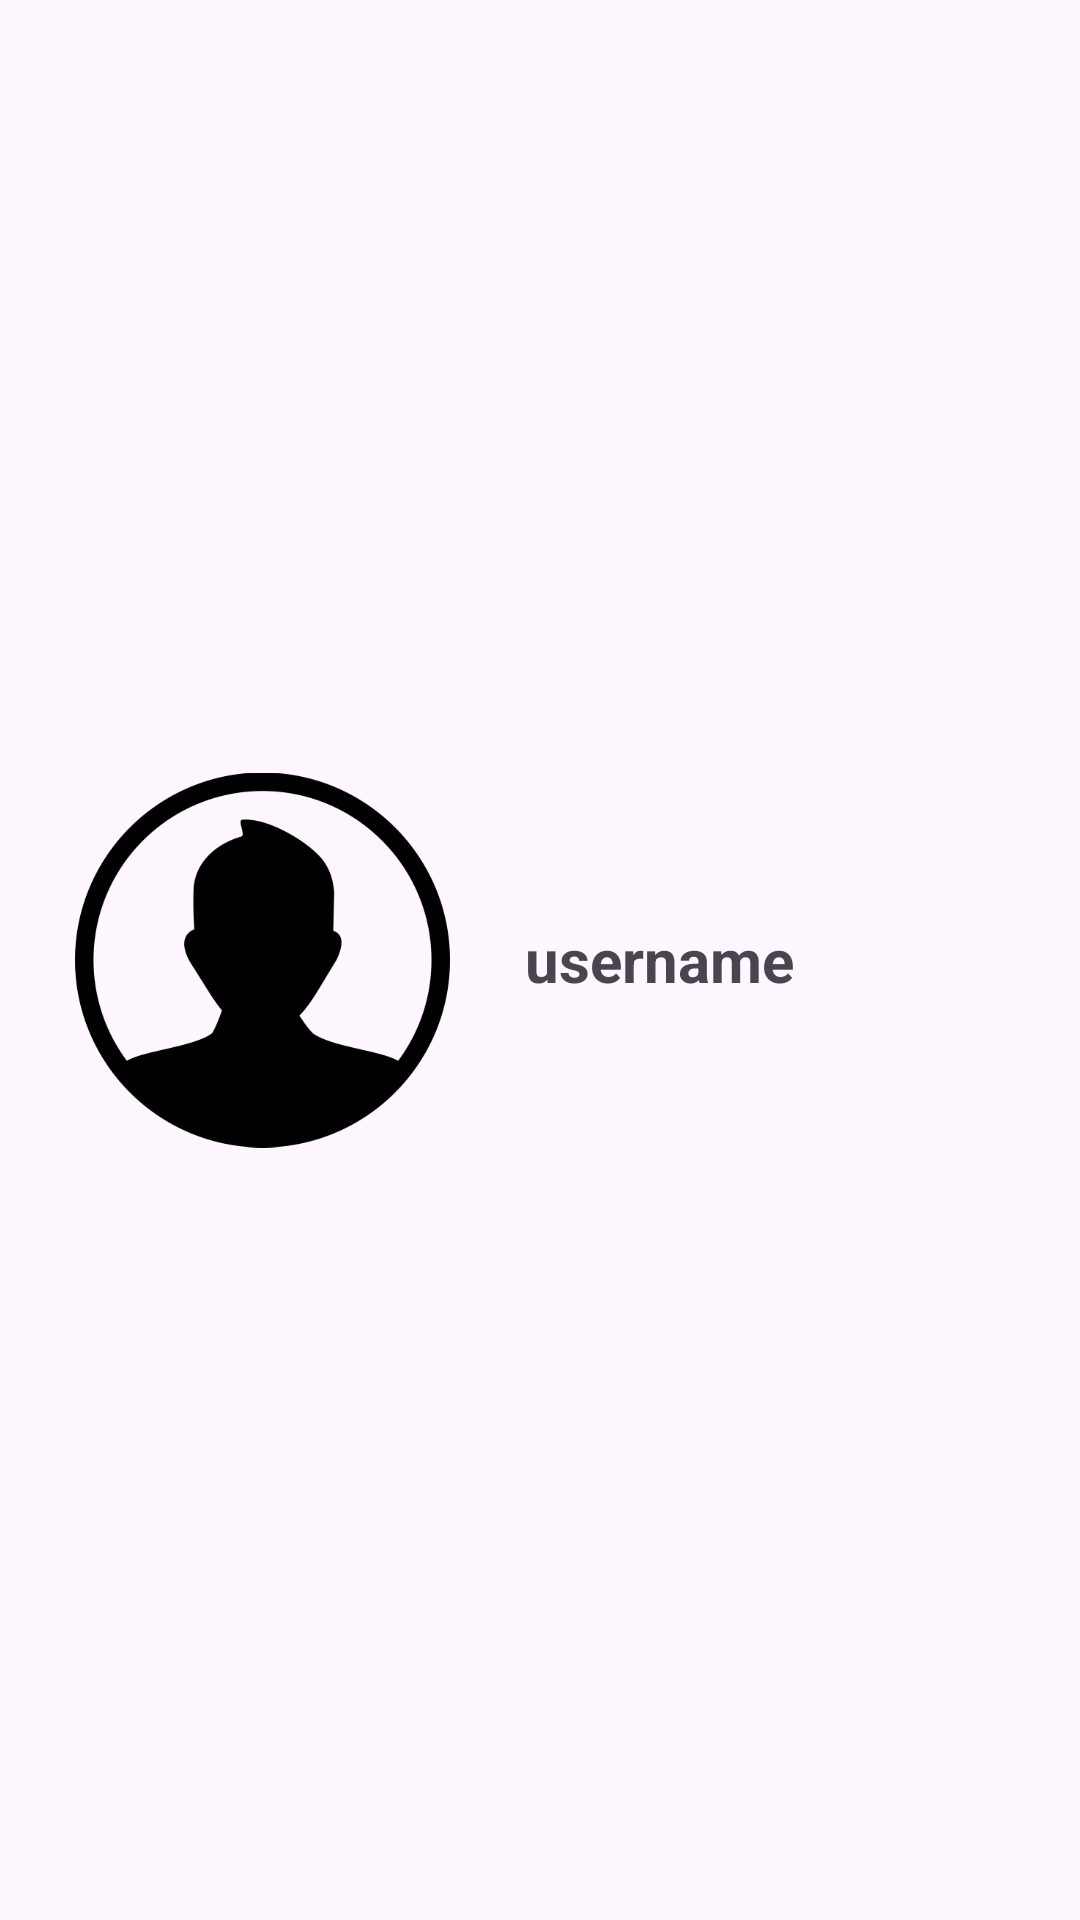

Produce the Android XML layout that renders to this screen, including the resource entries it uses.
<!-- AndroidManifest.xml: application theme Theme.UF1_Proyecto -->
<!-- res/layout/nav_header.xml -->
<?xml version="1.0" encoding="utf-8"?>
<LinearLayout
    xmlns:android="http://schemas.android.com/apk/res/android"
    android:layout_width="match_parent"
    android:layout_height="180dp"
    android:orientation="horizontal"
    android:padding="25sp">

    <ImageView
        android:id="@+id/iconoUsuario"
        android:layout_width="125dp"
        android:layout_height="match_parent"
        android:src="@drawable/usuario_icon"/>

    <TextView
        android:layout_width="wrap_content"
        android:layout_height="wrap_content"
        android:text="@string/user"
        android:layout_gravity="center"
        android:textStyle="bold"
        android:textSize="20sp"
        android:layout_marginStart="25dp"/>
</LinearLayout>
<!-- resources referenced by this layout -->
<resources>
  <!-- drawable usuario_icon: webp bitmap (drawable, 7570 bytes) -->
  <string name="user">username</string>
  <style name="Theme.UF1_Proyecto" parent="Base.Theme.UF1_Proyecto" />
  <style name="Base.Theme.UF1_Proyecto" parent="Theme.Material3.DayNight.NoActionBar">
          
          
      </style>
</resources>
